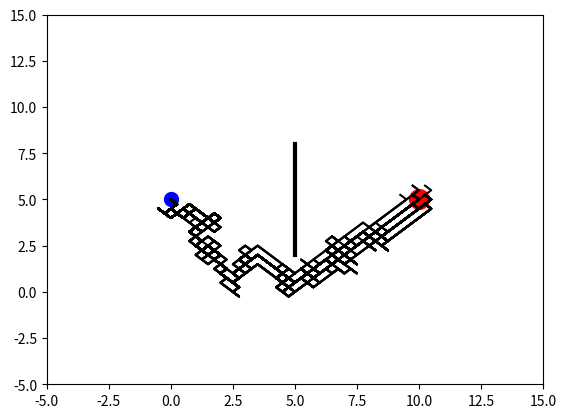

Source code (Python):
import matplotlib.pyplot as plt
import numpy as np

N_MOVES = 150
DNA_SIZE = N_MOVES*2         # 40 x moves, 40 y moves
DIRECTION_BOUND = [0, 1]
CROSS_RATE = 0.8
MUTATE_RATE = 0.0001
POP_SIZE = 100
N_GENERATIONS = 100
GOAL_POINT = [10, 5]
START_POINT = [0, 5]
OBSTACLE_LINE = np.array([[5, 2], [5, 8]])


class GA(object):
    def __init__(self, DNA_size, DNA_bound, cross_rate, mutation_rate, pop_size):
        self.DNA_size = DNA_size
        DNA_bound[1] += 1
        self.DNA_bound = DNA_bound
        self.cross_rate = cross_rate
        self.mutate_rate = mutation_rate
        self.pop_size = pop_size

        self.pop = np.random.randint(*DNA_bound, size=(pop_size, DNA_size))

    def DNA2product(self, DNA, n_moves, start_point):                 # convert to readable string
        pop = (DNA - 0.5) / 2
        pop[:, 0], pop[:, n_moves] = start_point[0], start_point[1]
        lines_x = np.cumsum(pop[:, :n_moves], axis=1)
        lines_y = np.cumsum(pop[:, n_moves:], axis=1)
        return lines_x, lines_y

    def get_fitness(self, lines_x, lines_y, goal_point, obstacle_line):
        dist2goal = np.sqrt((goal_point[0] - lines_x[:, -1]) ** 2 + (goal_point[1] - lines_y[:, -1]) ** 2)
        fitness = np.power(1 / (dist2goal + 1), 2)
        points = (lines_x > obstacle_line[0, 0] - 0.5) & (lines_x < obstacle_line[1, 0] + 0.5)
        y_values = np.where(points, lines_y, np.zeros_like(lines_y) - 100)
        bad_lines = ((y_values > obstacle_line[0, 1]) & (y_values < obstacle_line[1, 1])).max(axis=1)
        fitness[bad_lines] = 1e-6
        return fitness

    def select(self, fitness):
        idx = np.random.choice(np.arange(self.pop_size), size=self.pop_size, replace=True, p=fitness/fitness.sum())
        return self.pop[idx]

    def crossover(self, parent, pop):
        if np.random.rand() < self.cross_rate:
            i_ = np.random.randint(0, self.pop_size, size=1)  # select another individual from pop
            cross_points = np.random.randint(0, 2, self.DNA_size).astype(np.bool)   # choose crossover points
            parent[cross_points] = pop[i_, cross_points]                            # mating and produce one child
        return parent

    def mutate(self, child):
        for point in range(self.DNA_size):
            if np.random.rand() < self.mutate_rate:
                child[point] = np.random.randint(*self.DNA_bound)
        return child

    def evolve(self, fitness):
        pop = self.select(fitness)
        pop_copy = pop.copy()
        for parent in pop:  # for every parent
            child = self.crossover(parent, pop_copy)
            child = self.mutate(child)
            parent[:] = child
        self.pop = pop


class Line(object):
    def __init__(self, n_moves, goal_point, start_point, obstacle_line):
        self.n_moves = n_moves
        self.goal_point = goal_point
        self.start_point = start_point
        self.obstacle_line = obstacle_line

        plt.ion()

    def plotting(self, lines_x, lines_y):
        plt.cla()
        plt.scatter(*self.goal_point, s=200, c='r')
        plt.scatter(*self.start_point, s=100, c='b')
        plt.plot(self.obstacle_line[:, 0], self.obstacle_line[:, 1], lw=3, c='k')
        plt.plot(lines_x.T, lines_y.T, c='k')
        plt.xlim((-5, 15))
        plt.ylim((-5, 15))
        plt.pause(0.01)


ga = GA(DNA_size=DNA_SIZE, DNA_bound=DIRECTION_BOUND,
        cross_rate=CROSS_RATE, mutation_rate=MUTATE_RATE, pop_size=POP_SIZE)

env = Line(N_MOVES, GOAL_POINT, START_POINT, OBSTACLE_LINE)

for generation in range(N_GENERATIONS):
    lx, ly = ga.DNA2product(ga.pop, N_MOVES, START_POINT)
    fitness = ga.get_fitness(lx, ly, GOAL_POINT, OBSTACLE_LINE)
    ga.evolve(fitness)
    print('Gen:', generation, '| best fit:', fitness.max())
    env.plotting(lx, ly)

plt.ioff()
plt.show()
